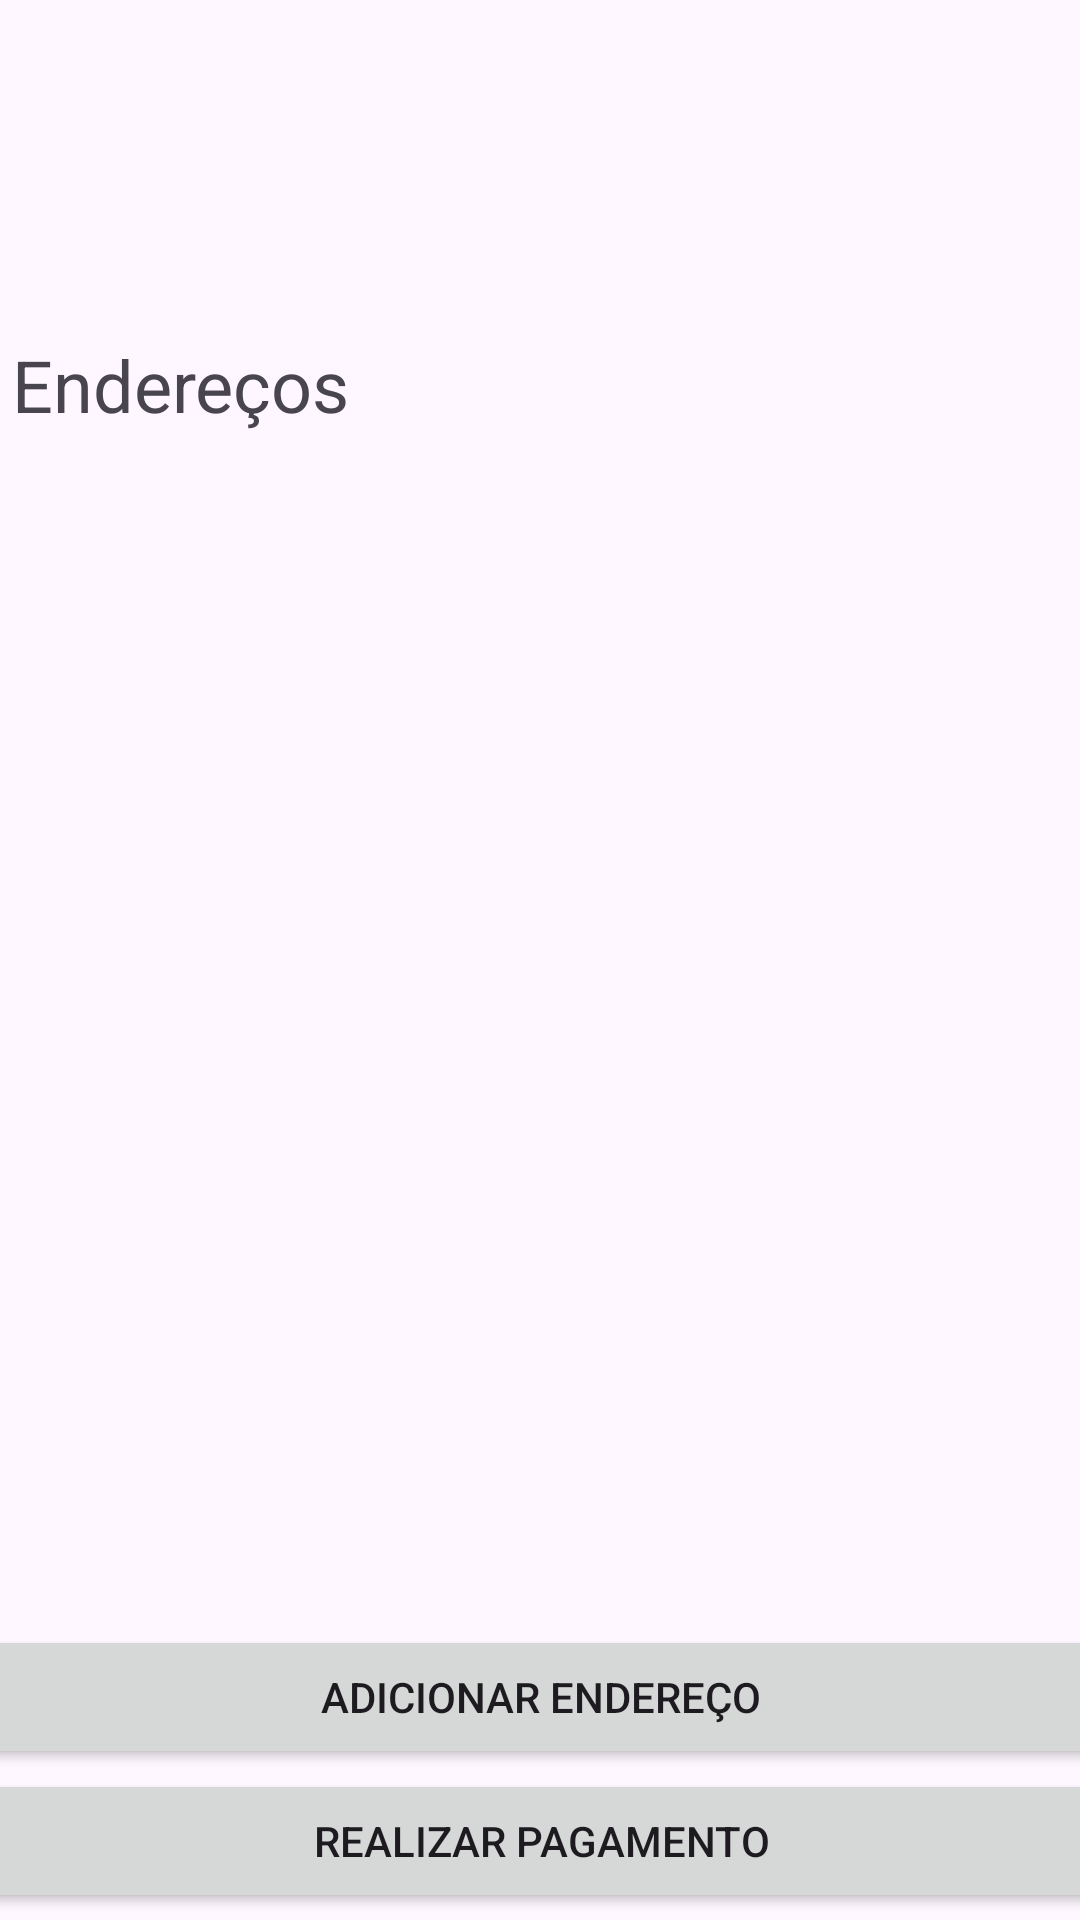

Android layout source for this screen:
<!-- AndroidManifest.xml: application theme Theme.RosaFoods -->
<!-- res/layout/activity_address.xml -->
<?xml version="1.0" encoding="utf-8"?>
<androidx.constraintlayout.widget.ConstraintLayout xmlns:android="http://schemas.android.com/apk/res/android"
    xmlns:app="http://schemas.android.com/apk/res-auto"
    xmlns:tools="http://schemas.android.com/tools"
    android:id="@+id/main"
    android:layout_width="match_parent"
    android:layout_height="match_parent"
    tools:context=".AddressActivity">

    <TextView
        android:id="@+id/textView7"
        android:layout_width="wrap_content"
        android:layout_height="wrap_content"
        android:layout_marginStart="4dp"
        android:layout_marginTop="32dp"
        android:text="Endereços"
        android:textSize="24sp"
        app:layout_constraintStart_toStartOf="parent"
        app:layout_constraintTop_toBottomOf="@+id/address_toolbar" />

    <androidx.recyclerview.widget.RecyclerView
        android:id="@+id/address_recycler"
        android:layout_width="405dp"
        android:layout_height="395dp"
        android:layout_marginStart="24dp"
        android:layout_marginEnd="24dp"
        app:layout_constraintEnd_toEndOf="parent"
        app:layout_constraintStart_toStartOf="parent"
        app:layout_constraintTop_toBottomOf="@+id/textView7" />

    <LinearLayout
        android:layout_width="403dp"
        android:layout_height="wrap_content"
        app:layout_constraintBottom_toBottomOf="parent"
        app:layout_constraintEnd_toEndOf="parent"
        app:layout_constraintStart_toStartOf="parent"
        android:orientation="vertical"
        app:layout_constraintTop_toBottomOf="@+id/address_recycler">

        <Button
            android:id="@+id/add_address_btn"
            android:layout_width="match_parent"
            android:layout_height="wrap_content"
            android:text="Adicionar Endereço" />

        <Button
            android:id="@+id/payment_btn"
            android:layout_width="match_parent"
            android:layout_height="wrap_content"
            android:text="Realizar Pagamento" />

    </LinearLayout>

    <androidx.appcompat.widget.Toolbar
        android:id="@+id/address_toolbar"
        android:layout_width="409dp"
        android:layout_height="wrap_content"
        android:layout_marginTop="16dp"
        android:minHeight="?attr/actionBarSize"
        android:theme="?attr/actionBarTheme"
        app:layout_constraintEnd_toEndOf="parent"
        app:layout_constraintStart_toStartOf="parent"
        app:layout_constraintTop_toTopOf="parent" />
</androidx.constraintlayout.widget.ConstraintLayout>
<!-- resources referenced by this layout -->
<resources>
  <style name="Theme.RosaFoods" parent="Base.Theme.RosaFoods" />
  <style name="Base.Theme.RosaFoods" parent="Theme.Material3.DayNight.NoActionBar">
          
          
      </style>
</resources>
